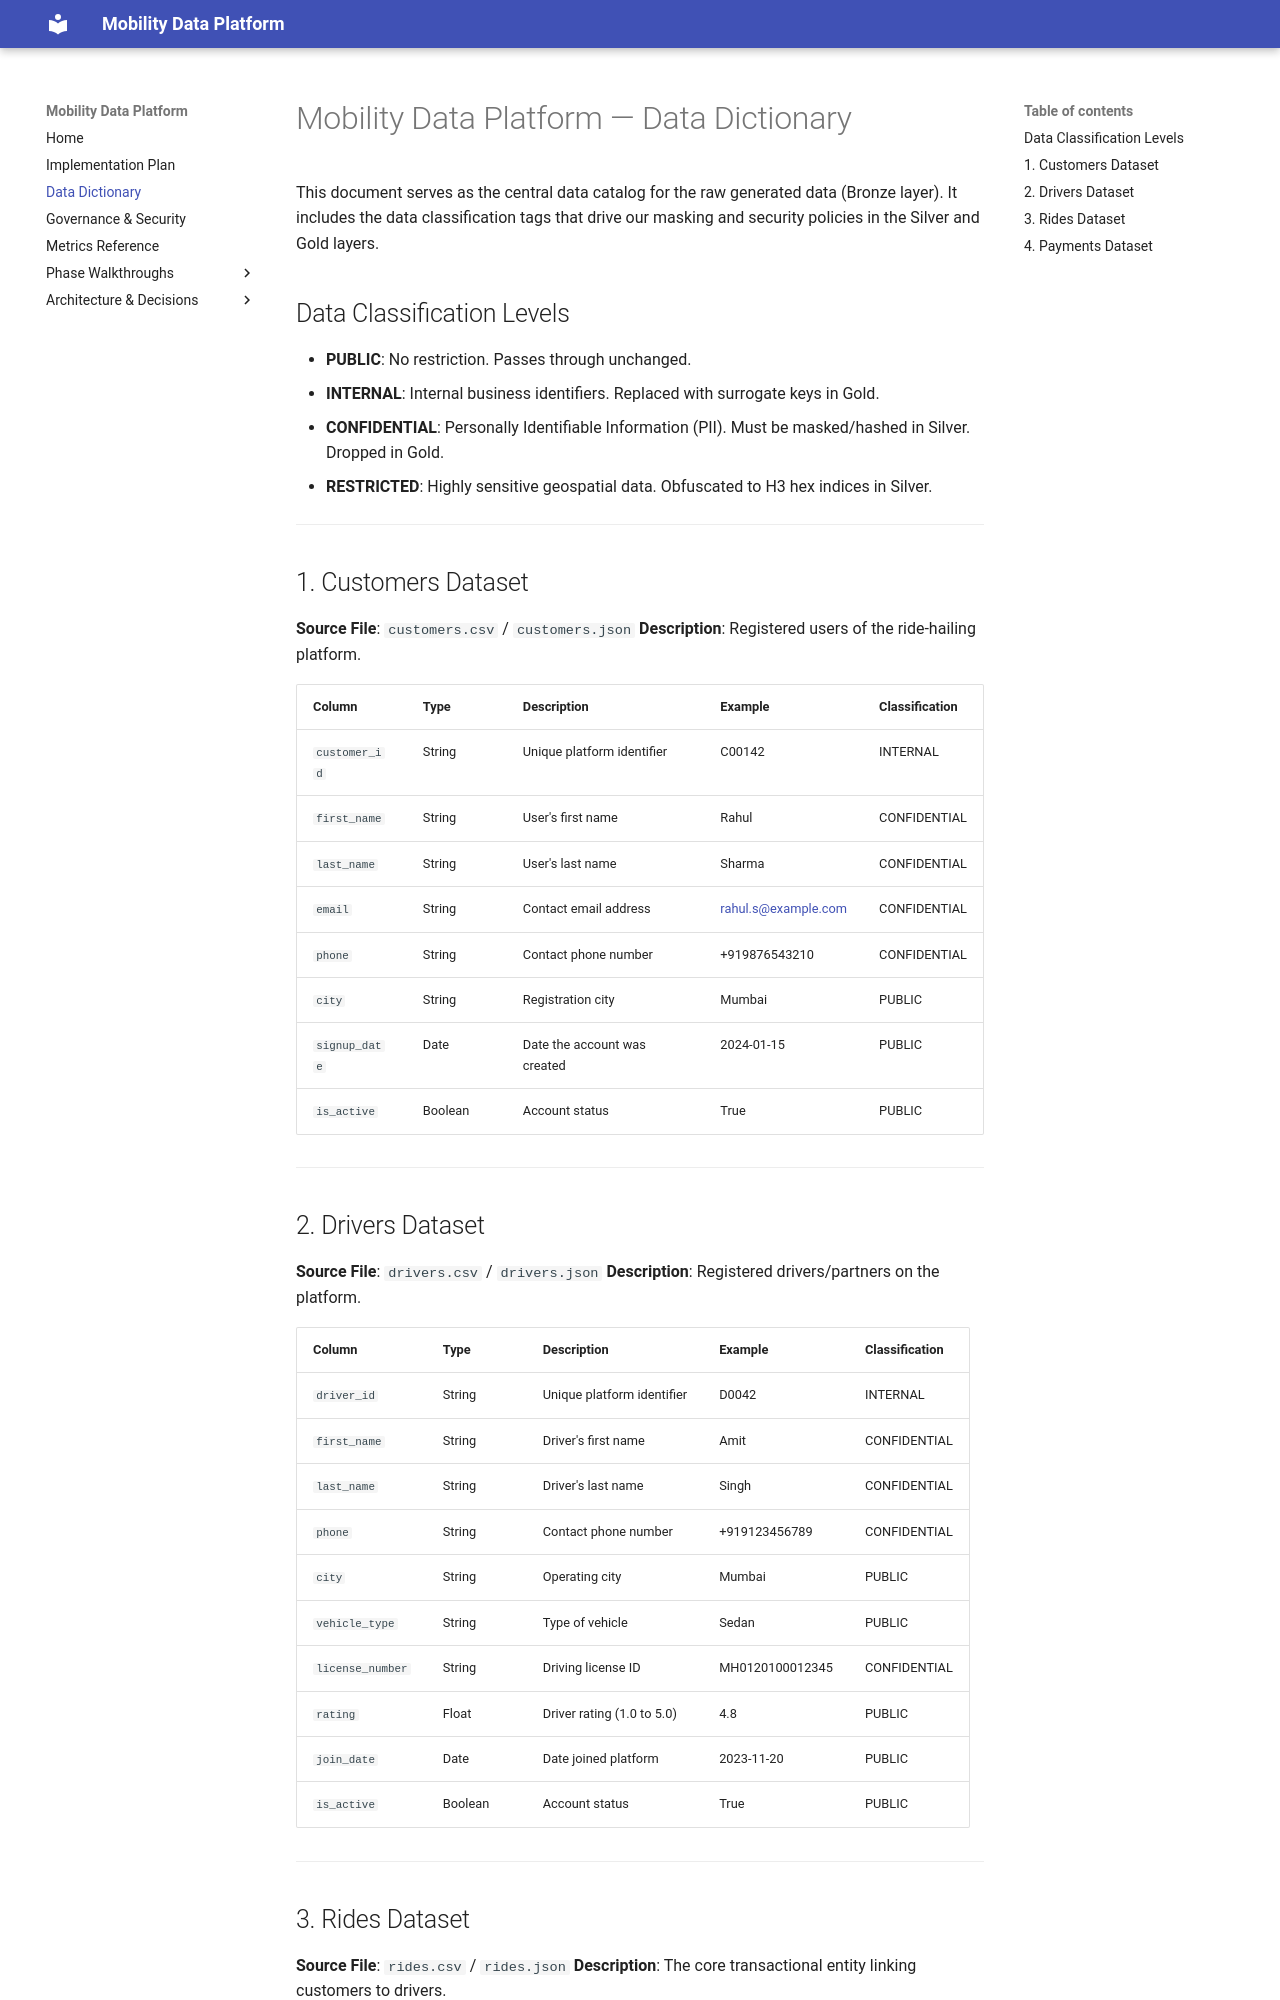

repository: RaviShinde19/mobility-data-platform · page: data_dictionary/index.html · generator: mkdocs

# Mobility Data Platform — Data Dictionary

This document serves as the central data catalog for the raw generated data (Bronze layer). It includes the data classification tags that drive our masking and security policies in the Silver and Gold layers.

## Data Classification Levels
- **PUBLIC**: No restriction. Passes through unchanged.
- **INTERNAL**: Internal business identifiers. Replaced with surrogate keys in Gold.
- **CONFIDENTIAL**: Personally Identifiable Information (PII). Must be masked/hashed in Silver. Dropped in Gold.
- **RESTRICTED**: Highly sensitive geospatial data. Obfuscated to H3 hex indices in Silver.

---

## 1. Customers Dataset
**Source File**: `customers.csv` / `customers.json`
**Description**: Registered users of the ride-hailing platform.

| Column | Type | Description | Example | Classification |
|--------|------|-------------|---------|----------------|
| `customer_id` | String | Unique platform identifier | C00142 | INTERNAL |
| `first_name` | String | User's first name | Rahul | CONFIDENTIAL |
| `last_name` | String | User's last name | Sharma | CONFIDENTIAL |
| `email` | String | Contact email address | rahul.s@example.com | CONFIDENTIAL |
| `phone` | String | Contact phone number | +919876543210 | CONFIDENTIAL |
| `city` | String | Registration city | Mumbai | PUBLIC |
| `signup_date` | Date | Date the account was created | 2024-01-15 | PUBLIC |
| `is_active` | Boolean | Account status | True | PUBLIC |

---

## 2. Drivers Dataset
**Source File**: `drivers.csv` / `drivers.json`
**Description**: Registered drivers/partners on the platform.

| Column | Type | Description | Example | Classification |
|--------|------|-------------|---------|----------------|
| `driver_id` | String | Unique platform identifier | D0042 | INTERNAL |
| `first_name` | String | Driver's first name | Amit | CONFIDENTIAL |
| `last_name` | String | Driver's last name | Singh | CONFIDENTIAL |
| `phone` | String | Contact phone number | +919123456789 | CONFIDENTIAL |
| `city` | String | Operating city | Mumbai | PUBLIC |
| `vehicle_type` | String | Type of vehicle | Sedan | PUBLIC |
| `license_number` | String | Driving license ID | MH0120100012345 | CONFIDENTIAL |
| `rating` | Float | Driver rating (1.0 to 5.0) | 4.8 | PUBLIC |
| `join_date` | Date | Date joined platform | 2023-11-20 | PUBLIC |
| `is_active` | Boolean | Account status | True | PUBLIC |

---
